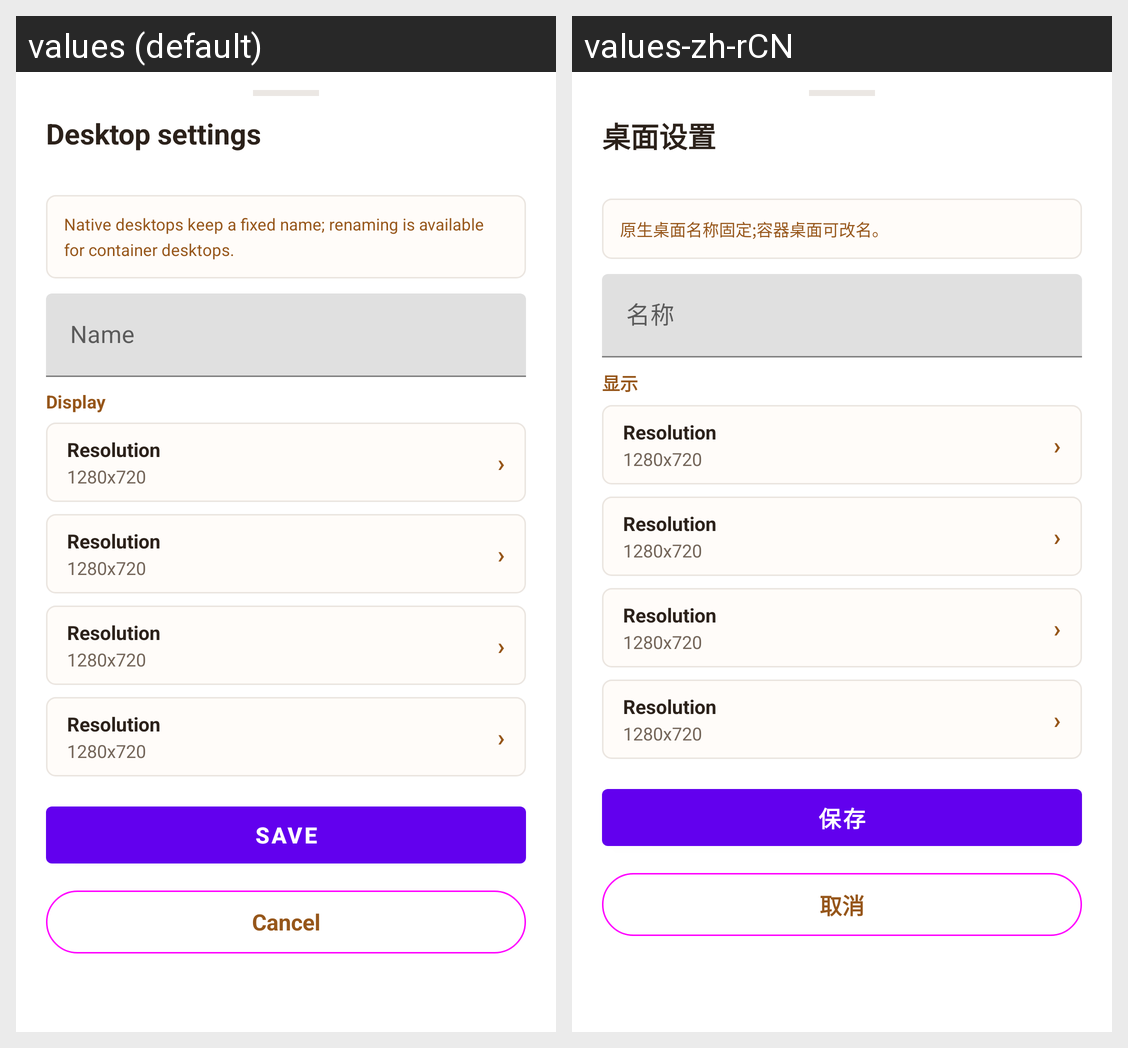

Translations of the strings shown on this Android screen, per locale in the grid:
Android screen res/layout/sheet_desktop_settings.xml rendered under 2 locales, left to right: values (default), values-zh-rCN. Device: Nexus 5 (rendered at 1080×1920; each locale shown at half size, 540×960, under a caption strip naming it); theme Theme.MaterialComponents.DayNight.NoActionBar.
Strings drawn on this screen, with the default value and each locale's value (text and hints the layout hard-codes, and strings that could not be matched under every locale, appear in the picture but are not listed):

desktop_settings_title
  values: Desktop settings
  values-zh-rCN: 桌面设置

desktop_settings_native_name_note
  values: Native desktops keep a fixed name; renaming is available for container desktops.
  values-zh-rCN: 原生桌面名称固定;容器桌面可改名。

desktop_create_name
  values: Name
  values-zh-rCN: 名称

desktop_create_section_display
  values: Display
  values-zh-rCN: 显示

desktop_settings_save
  values: Save
  values-zh-rCN: 保存

desktop_settings_cancel
  values: Cancel
  values-zh-rCN: 取消
